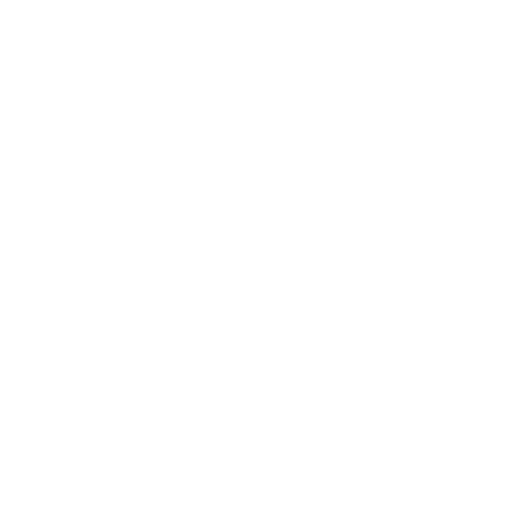
t = 0.00 s
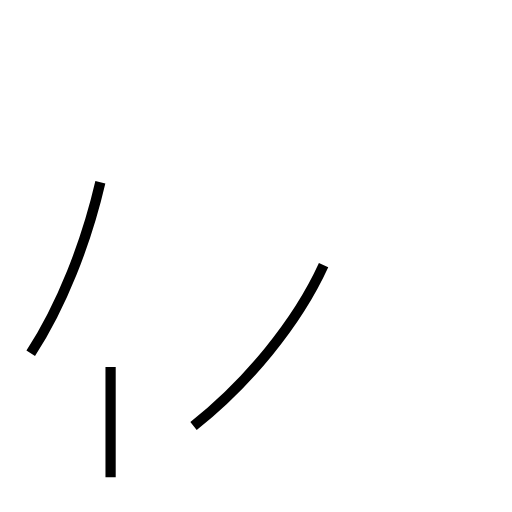
t = 1.48 s
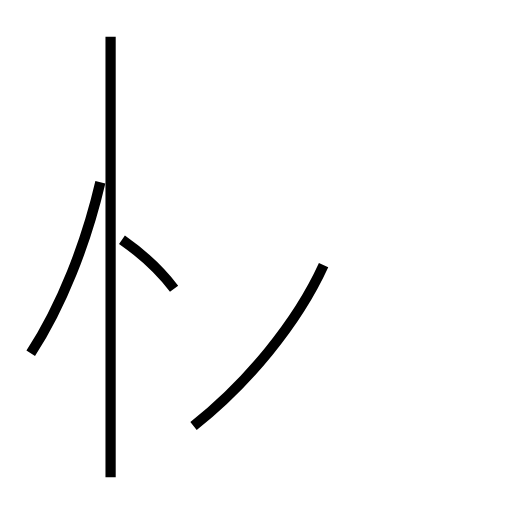
t = 2.66 s
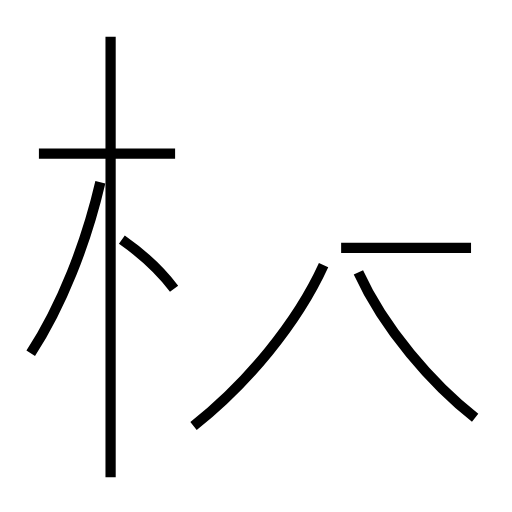
t = 3.99 s
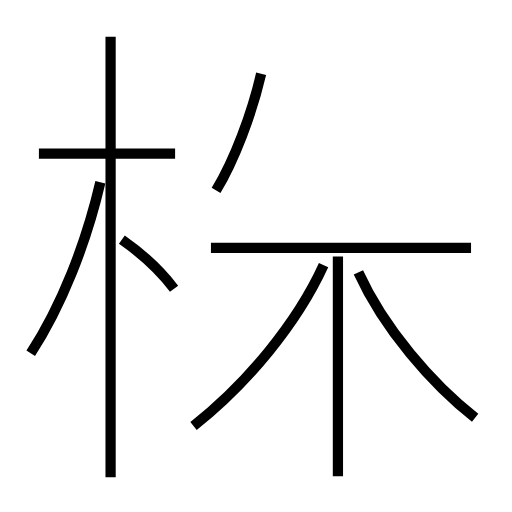
t = 5.38 s
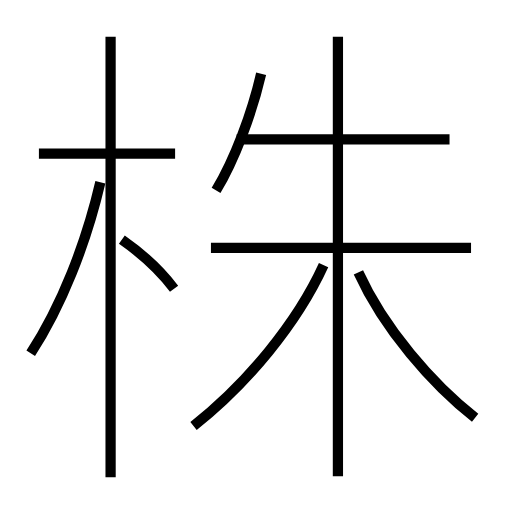
t = 6.65 s

The animated SVG that drew these frames (rendered in a browser with its animation timeline set to each time). Animation: 10 SMIL elements (animate=10); one cycle of 6.65 s.

<?xml version='1.0' encoding='utf-8'?>
<svg viewBox="0.0 -6.0 50.0 50.0" version="1.1" xmlns="http://www.w3.org/2000/svg"><rect x="-1000" y="-1000" width="2000" height="2000" stroke="white" fill="white" /><g style="fill:none;stroke:#000000;stroke-width:1"><path d="M 18.9 -2.4 C 24.1 -6.5 29.0 -12.4 31.6 -18.1 " transform="translate(0.0 38.0)" stroke-dasharray="20.36771152698321" stroke-dashoffset="20.36771152698321"><animate attributeName="stroke-dashoffset" from="20.36771152698321" to="0" dur="0.6110313458094963s" begin="0s; anim_end.end" fill="freeze" id="anim0" /></path><path d="M 3.0 -9.5 C 6.0 -14.1 8.4 -20.2 9.8 -26.2 " transform="translate(0.0 38.0)" stroke-dasharray="18.11697594429347" stroke-dashoffset="18.11697594429347"><animate attributeName="stroke-dashoffset" from="18.11697594429347" to="0" dur="0.543509278328804s" begin="anim0.end" fill="freeze" id="anim1" /></path><path d="M 10.8 2.6 L 10.8 -40.4 " transform="translate(0.0 38.0)" stroke-dasharray="43.0" stroke-dashoffset="43.0"><animate attributeName="stroke-dashoffset" from="43.0" to="0" dur="1.29s" begin="anim1.end" fill="freeze" id="anim2" /></path><path d="M 17.0 -15.8 C 15.8 -17.4 13.9 -19.2 11.9 -20.6 " transform="translate(0.0 38.0)" stroke-dasharray="7.0300455809692615" stroke-dashoffset="7.0300455809692615"><animate attributeName="stroke-dashoffset" from="7.0300455809692615" to="0" dur="0.21090136742907784s" begin="anim2.end" fill="freeze" id="anim3" /></path><path d="M 17.1 -29.0 L 3.8 -29.0 " transform="translate(0.0 38.0)" stroke-dasharray="13.3" stroke-dashoffset="13.3"><animate attributeName="stroke-dashoffset" from="13.3" to="0" dur="0.399s" begin="anim3.end" fill="freeze" id="anim4" /></path><path d="M 46.4 -3.2 C 42.2 -6.5 37.5 -11.9 35.0 -17.4 " transform="translate(0.0 38.0)" stroke-dasharray="18.365361969580256" stroke-dashoffset="18.365361969580256"><animate attributeName="stroke-dashoffset" from="18.365361969580256" to="0" dur="0.5509608590874077s" begin="anim4.end" fill="freeze" id="anim5" /></path><path d="M 46.0 -19.8 L 20.6 -19.8 " transform="translate(0.0 38.0)" stroke-dasharray="25.4" stroke-dashoffset="25.4"><animate attributeName="stroke-dashoffset" from="25.4" to="0" dur="0.7619999999999999s" begin="anim5.end" fill="freeze" id="anim6" /></path><path d="M 21.1 -25.4 C 22.9 -28.4 24.6 -32.9 25.5 -36.8 " transform="translate(0.0 38.0)" stroke-dasharray="12.262891306261196" stroke-dashoffset="12.262891306261196"><animate attributeName="stroke-dashoffset" from="12.262891306261196" to="0" dur="0.3678867391878359s" begin="anim6.end" fill="freeze" id="anim7" /></path><path d="M 33.0 2.5 L 33.0 -40.4 " transform="translate(0.0 38.0)" stroke-dasharray="42.9" stroke-dashoffset="42.9"><animate attributeName="stroke-dashoffset" from="42.9" to="0" dur="1.287s" begin="anim7.end" fill="freeze" id="anim8" /></path><path d="M 43.9 -30.4 L 23.1 -30.4" transform="translate(0.0 38.0)" stroke-dasharray="20.799999999999997" stroke-dashoffset="20.799999999999997"><animate attributeName="stroke-dashoffset" from="20.799999999999997" to="0" dur="0.6239999999999999s" begin="anim8.end" fill="freeze" id="anim_end" /></path></g></svg>
